The GitHub repository kevoctavian/ProgramRLD contains a labelled image folder "RLD_Dataset_Split" with 4 categories: bacterial blight, healthy, rice blast, tungro. Examples follow, each with its label.

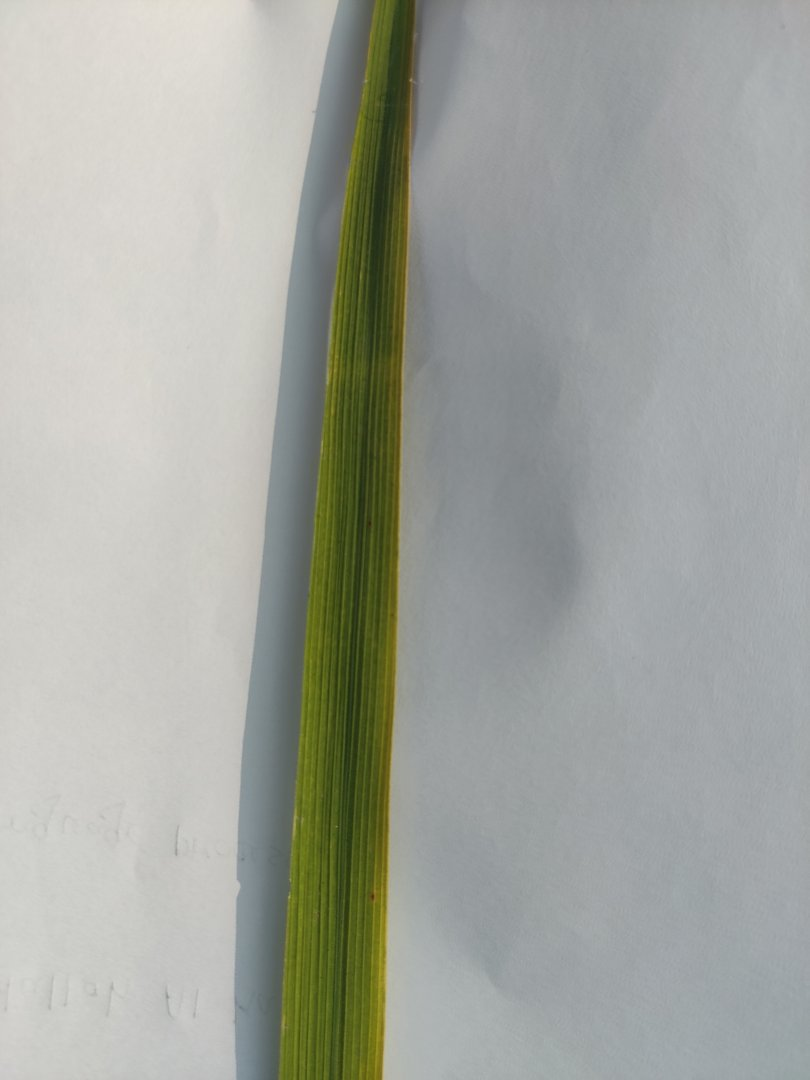
Label: tungro

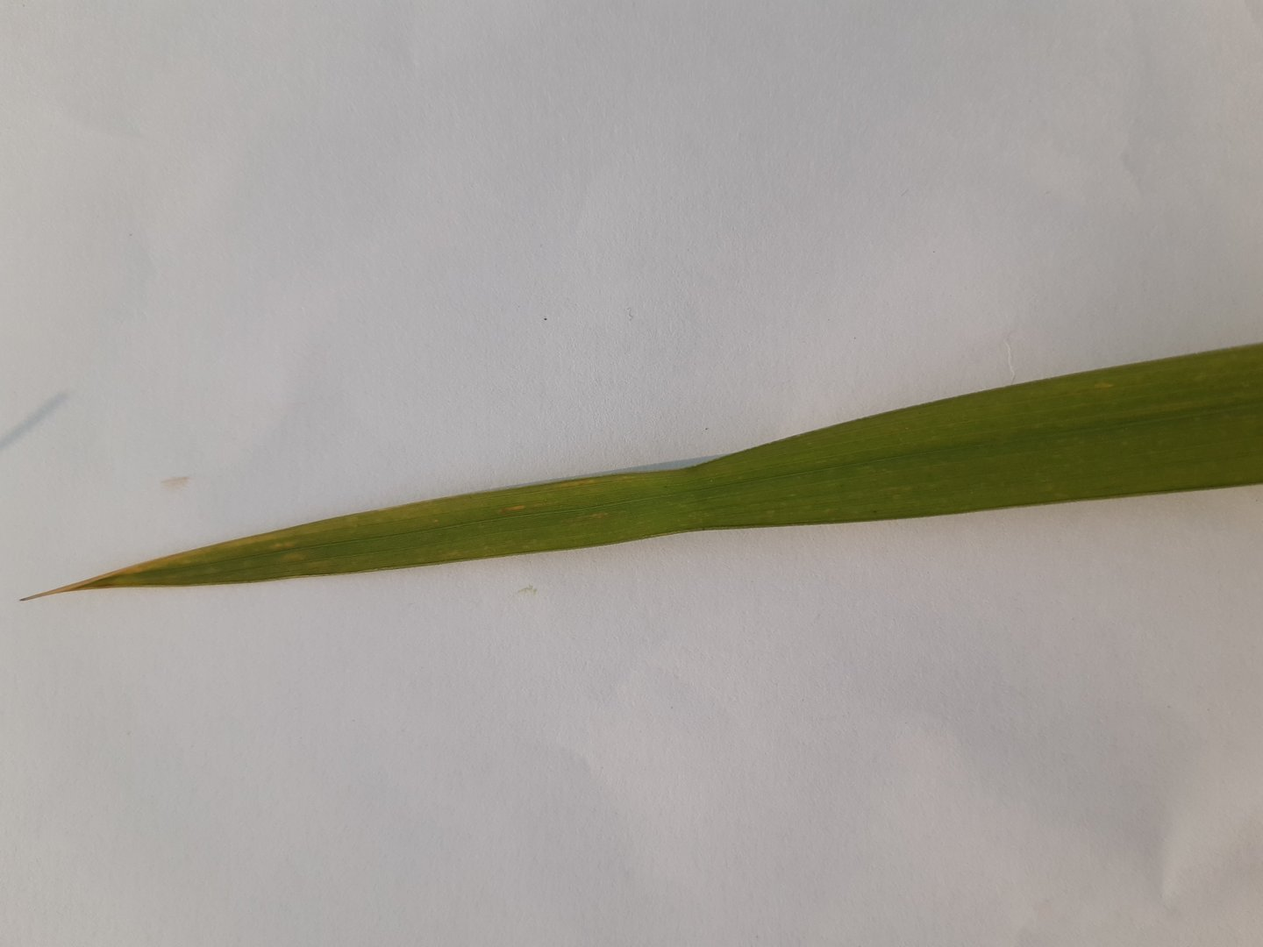
Label: healthy

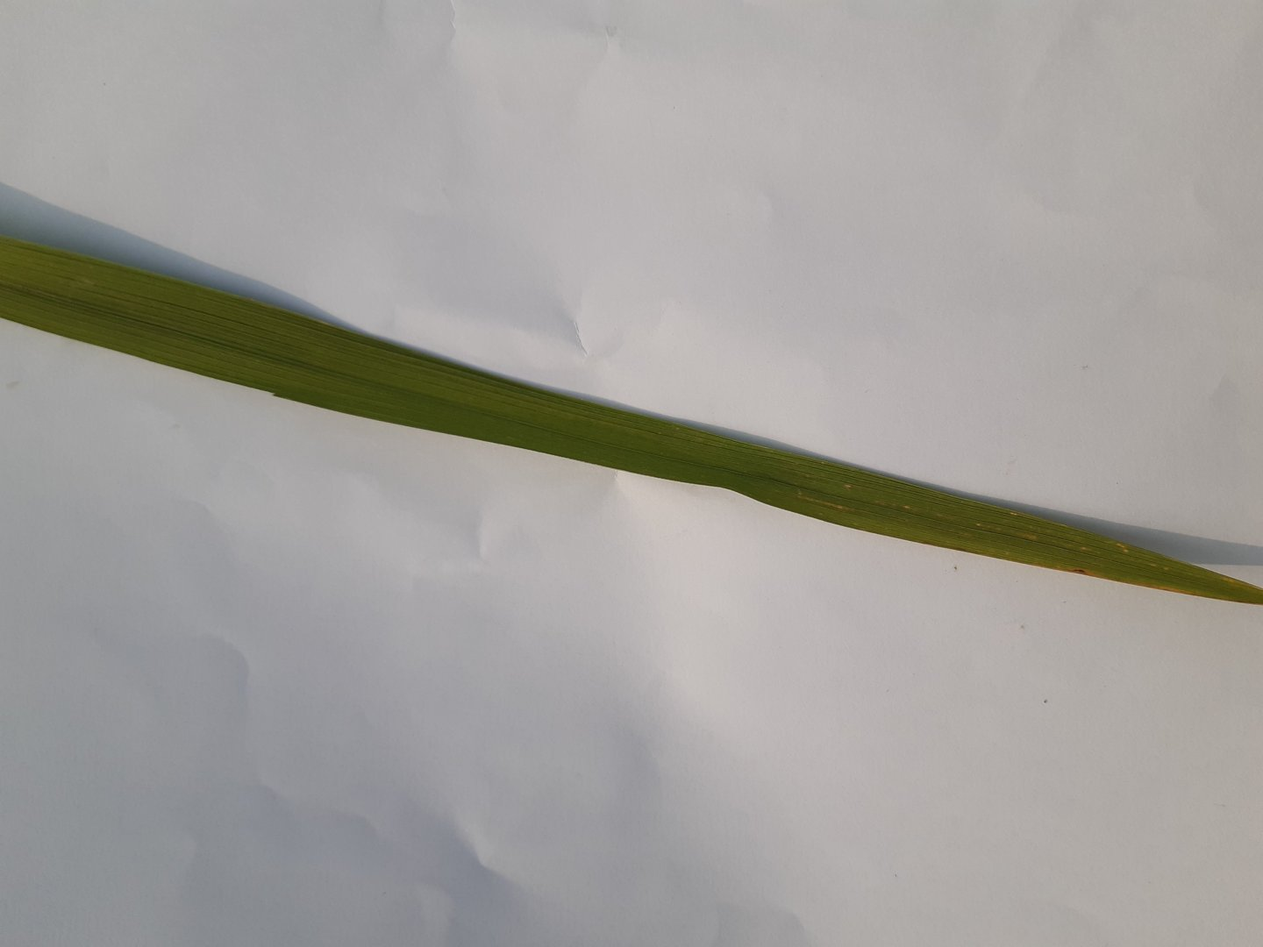
Label: healthy

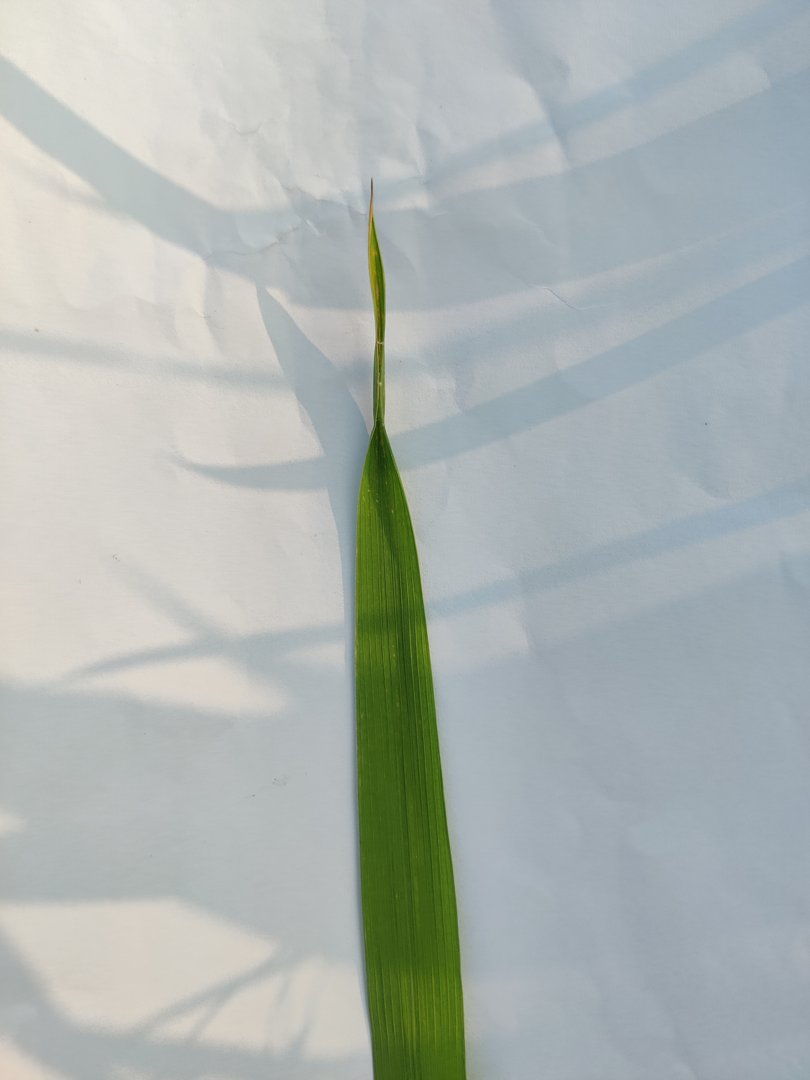
Label: rice blast

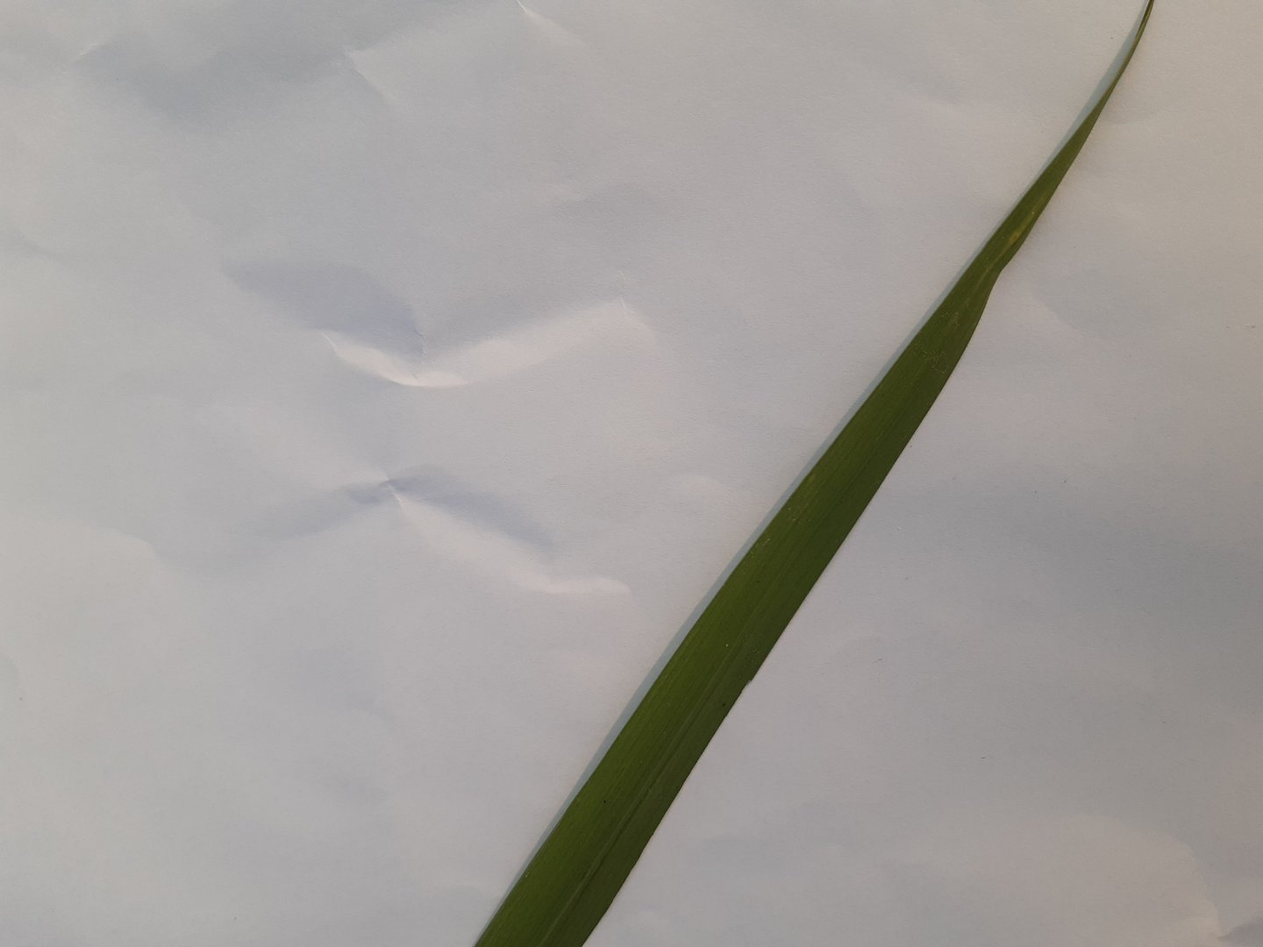
Label: healthy

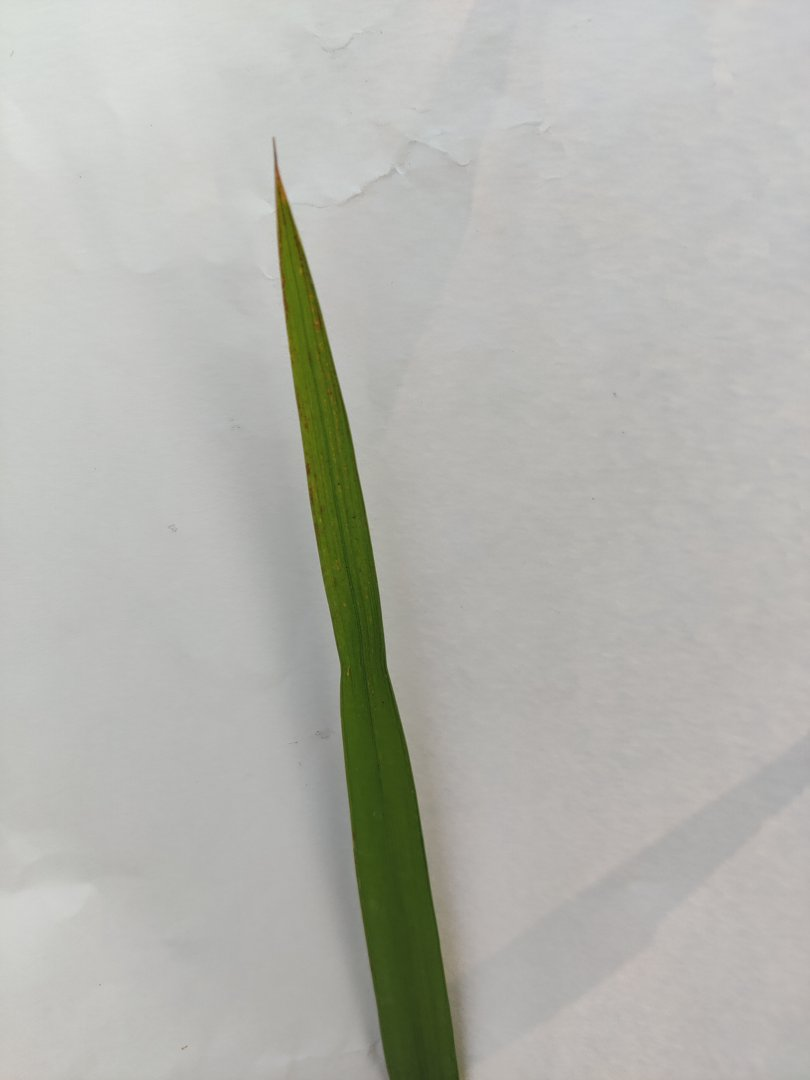
Label: rice blast
